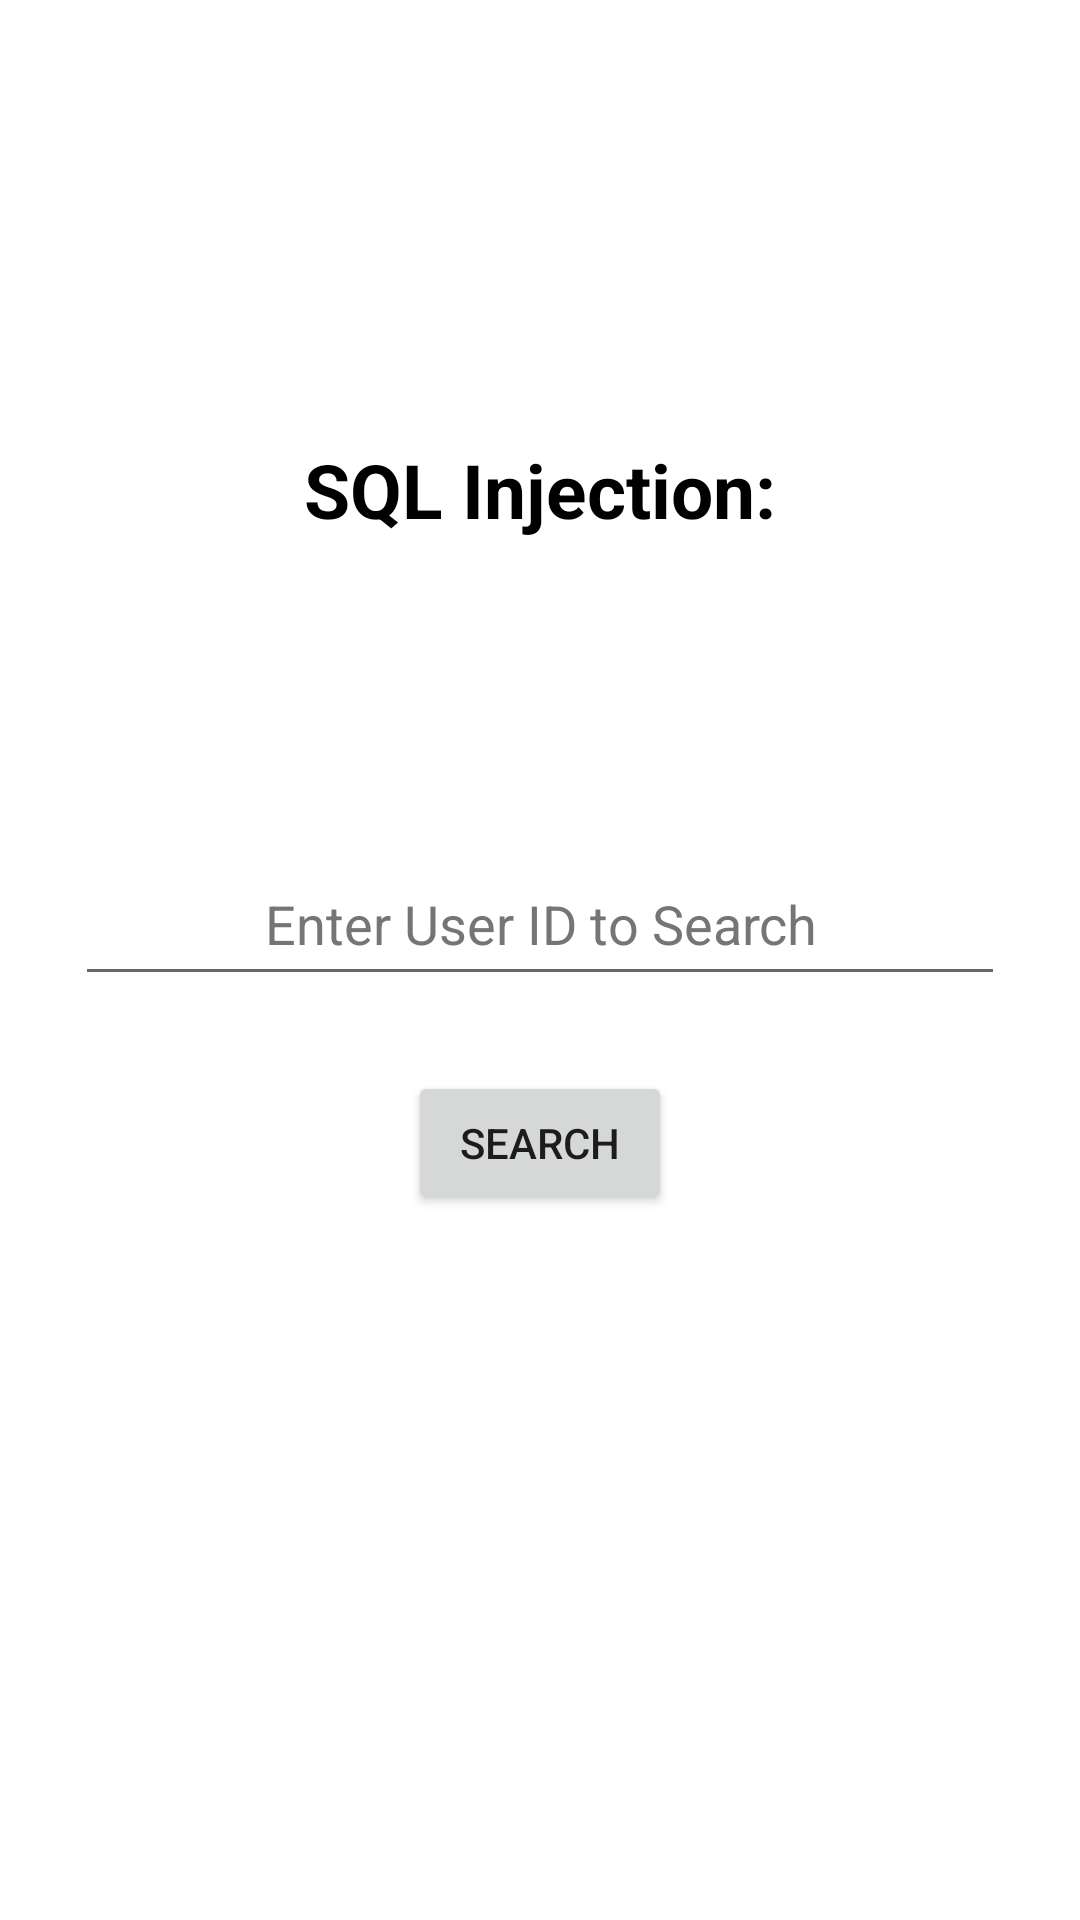

Here is an Android app screen rendered from its layout file. Give the layout XML and the strings, colors and styles it references.
<!-- AndroidManifest.xml: application theme Theme.AndroidVulnerabilities -->
<!-- res/layout/activity_sql_injection.xml -->
<?xml version="1.0" encoding="utf-8"?>
<LinearLayout xmlns:android="http://schemas.android.com/apk/res/android"
    xmlns:app="http://schemas.android.com/apk/res-auto"
    xmlns:tools="http://schemas.android.com/tools"
    android:layout_width="match_parent"
    android:layout_height="match_parent"
    tools:context=".sql_injection"
    android:orientation="vertical"
    android:gravity="center">
    <TextView
        android:layout_width="wrap_content"
        android:layout_height="wrap_content"
        android:padding="5dp"
        android:text="@string/sql_injection1"
        android:textColor="#000"
        android:textSize="25sp"
        android:textStyle="bold" />
    <TextView
        android:layout_width="wrap_content"
        android:layout_height="wrap_content"
        android:id="@+id/security_level"
        android:textColor="#000"
        android:layout_marginLeft="50dp"
        android:layout_marginTop="30dp"
        android:layout_gravity="left"/>
    <EditText
        android:id="@+id/search1"
        android:layout_width="match_parent"
        android:layout_height="wrap_content"
        android:layout_marginLeft="25dp"
        android:layout_marginTop="50dp"
        android:layout_marginRight="25dp"
        android:layout_marginBottom="25dp"
        android:ems="10"
        android:hint="Enter User ID to Search"
        android:inputType="text"
        android:minHeight="48dp"
        android:padding="10dp"
        android:textAlignment="center"
        android:textColorHint="#757575"
        android:autofillHints="" />
    <Button
        android:layout_width="wrap_content"
        android:layout_height="wrap_content"
        android:text="@string/search"
        android:layout_gravity="center"
        android:id="@+id/sear"/>
    <TextView
        android:id="@+id/viewtext"
        android:layout_width="wrap_content"
        android:layout_height="wrap_content"
        android:padding="5dp"
        android:text=""
        android:textColor="#000"
        android:textSize="25sp"
        android:layout_marginTop="50dp"/>


</LinearLayout>
<!-- resources referenced by this layout -->
<resources>
  <string name="search">Search</string>
  <string name="sql_injection1">SQL Injection:</string>
  <style name="Theme.AndroidVulnerabilities" parent="Theme.MaterialComponents.DayNight.NoActionBar">
          
          <item name="colorPrimary">@color/purple_500</item>
          <item name="colorPrimaryVariant">@color/purple_700</item>
          <item name="colorOnPrimary">@color/white</item>
          
          <item name="colorSecondary">@color/teal_200</item>
          <item name="colorSecondaryVariant">@color/teal_700</item>
          <item name="colorOnSecondary">@color/black</item>
          
          <item name="android:statusBarColor">?attr/colorPrimaryVariant</item>
          
      </style>
  <color name="purple_500">#FF6200EE</color>
  <color name="purple_700">#FF3700B3</color>
  <color name="white">#FFFFFFFF</color>
  <color name="teal_200">#FF03DAC5</color>
  <color name="teal_700">#FF018786</color>
  <color name="black">#FF000000</color>
</resources>
